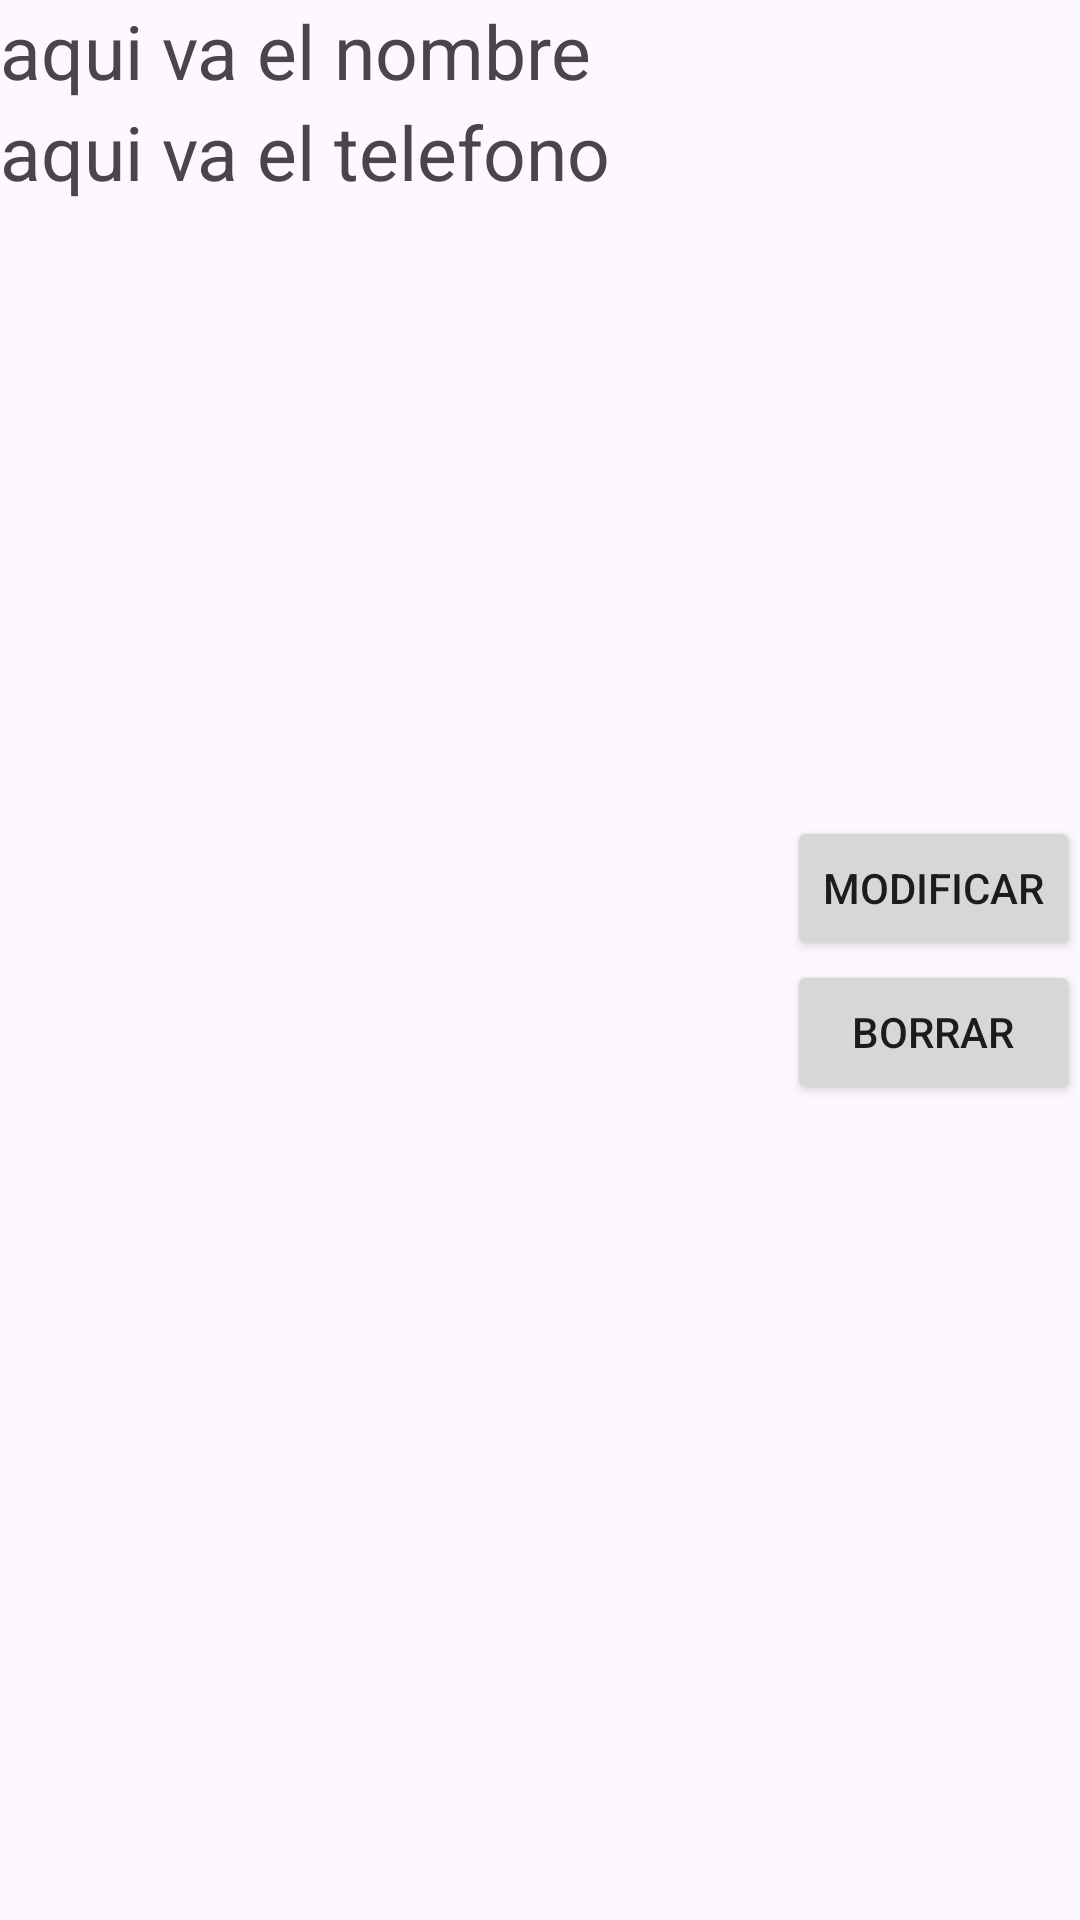

Produce the Android XML layout that renders to this screen, including the resource entries it uses.
<!-- AndroidManifest.xml: application theme Theme.AgendaFirebase -->
<!-- res/layout/layout_contacto.xml -->
<RelativeLayout
    xmlns:android="http://schemas.android.com/apk/res/android"
    android:layout_width="match_parent"
    android:layout_height="wrap_content"
    android:orientation="vertical">

    <TextView
        android:id="@+id/lblNombreContacto"
        android:layout_width="wrap_content"
        android:layout_height="wrap_content"
        android:text="aqui va el nombre"
        android:textSize="25dp"/>

    <TextView
        android:id="@+id/lblTelefonoContacto"
        android:layout_width="wrap_content"
        android:layout_height="wrap_content"
        android:layout_below="@id/lblNombreContacto"
        android:text="aqui va el telefono"
        android:textSize="25dp"/>

    <TableLayout
        android:layout_width="wrap_content"
        android:layout_height="wrap_content"
        android:layout_alignParentRight="true"
        android:layout_centerVertical="true">

        <TableRow>
            <Button
                android:id="@+id/btnModificar"
                android:layout_width="match_parent"
                android:layout_height="wrap_content"
                android:text="Modificar" />
        </TableRow>

        <TableRow>
            <Button
                android:id="@+id/btnBorrar"
                android:layout_width="match_parent"
                android:layout_height="wrap_content"
                android:text="Borrar" />
        </TableRow>
    </TableLayout>
</RelativeLayout>
<!-- resources referenced by this layout -->
<resources>
  <style name="Theme.AgendaFirebase" parent="Base.Theme.AgendaFirebase" />
  <style name="Base.Theme.AgendaFirebase" parent="Theme.Material3.DayNight.NoActionBar">
          
          
      </style>
</resources>
